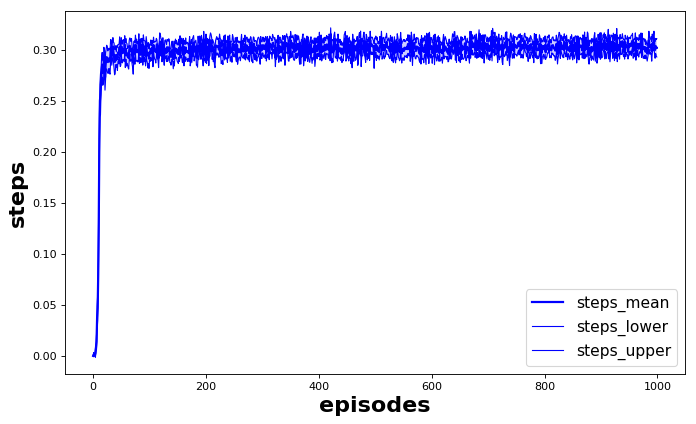

The data file committed next to this chart (first rows):
episode, steps_mean, steps_lower, steps_upper
0.0, 1.59508299488e-05, -6.30823337841e-06, 3.8209893276e-05
1.0, 0.001448, -0.000417, 0.003313
2.0, 0.0008154, 0.000149, 0.001482
3.0, 0.0005881, 0.0001492, 0.001027
4.0, 0.002687, -0.001336, 0.00671
5.0, 0.008239, 0.003969, 0.01251
6.0, 0.01391, 0.006621, 0.02121
7.0, 0.03714, 0.02541, 0.04887
8.0, 0.04722, 0.03479, 0.05965
9.0, 0.08021, 0.06575, 0.09467
10.0, 0.1359, 0.1171, 0.1547
11.0, 0.2131, 0.1934, 0.2329
12.0, 0.25, 0.234, 0.2659
13.0, 0.2563, 0.2362, 0.2765
14.0, 0.2697, 0.2592, 0.2802
15.0, 0.2807, 0.2679, 0.2934
16.0, 0.2852, 0.2731, 0.2973
17.0, 0.2775, 0.2651, 0.29
18.0, 0.2775, 0.2664, 0.2886
19.0, 0.2898, 0.2773, 0.3023
20.0, 0.2889, 0.2778, 0.3001
21.0, 0.2728, 0.2603, 0.2853
22.0, 0.2844, 0.2717, 0.2971
23.0, 0.291, 0.2811, 0.3009
24.0, 0.2927, 0.2811, 0.3043
25.0, 0.2909, 0.2787, 0.3031
26.0, 0.2878, 0.2769, 0.2987
27.0, 0.2886, 0.2768, 0.3005
28.0, 0.2915, 0.2815, 0.3014
29.0, 0.2886, 0.2774, 0.2999
30.0, 0.2882, 0.2759, 0.3005
31.0, 0.2996, 0.2892, 0.31
32.0, 0.3024, 0.2955, 0.3094
33.0, 0.2941, 0.2847, 0.3035
34.0, 0.2982, 0.2898, 0.3066
35.0, 0.3031, 0.2944, 0.3118
36.0, 0.2976, 0.2881, 0.3071
37.0, 0.2937, 0.2807, 0.3066
38.0, 0.288, 0.2754, 0.3006
39.0, 0.2882, 0.2765, 0.2999
40.0, 0.2945, 0.2853, 0.3038
41.0, 0.2902, 0.2827, 0.2978
42.0, 0.2947, 0.2856, 0.3038
43.0, 0.291, 0.2797, 0.3024
44.0, 0.2966, 0.2882, 0.305
45.0, 0.2977, 0.2904, 0.3051
46.0, 0.2958, 0.286, 0.3056
47.0, 0.3026, 0.2927, 0.3125
48.0, 0.2935, 0.2835, 0.3035
49.0, 0.2958, 0.2847, 0.3069
50.0, 0.3033, 0.295, 0.3116
51.0, 0.2964, 0.2877, 0.3051
52.0, 0.2981, 0.287, 0.3092
53.0, 0.2997, 0.2904, 0.309
54.0, 0.2998, 0.2899, 0.3098
55.0, 0.2966, 0.2885, 0.3047
56.0, 0.3047, 0.2959, 0.3136
57.0, 0.2945, 0.2824, 0.3066
58.0, 0.3008, 0.2907, 0.3109
59.0, 0.2953, 0.2839, 0.3067
... 940 more rows
